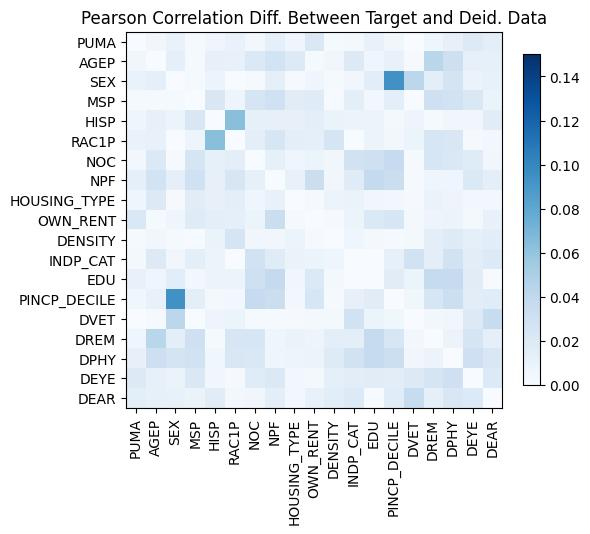

Data behind this chart, as committed beside it:
, PUMA, AGEP, SEX, MSP, HISP, RAC1P, NOC, NPF, HOUSING_TYPE, OWN_RENT, DENSITY, INDP_CAT, EDU, PINCP_DECILE, DVET, DREM, DPHY, DEYE, DEAR
PUMA, 1.1435297153639112e-14, -0.005268, 0.01019, 0.002143, 0.006879, -0.01026, -0.004485, -0.01296, 0.006567, 0.02185, 0.002187, -0.002725, -0.01058, -0.00533, -0.0002061, -0.006744, -0.01225, 0.01958, 0.01423
AGEP, -0.005268, 5.551115123125783e-16, -0.01321, 0.002043, -0.01192, -0.01103, -0.02076, -0.02758, 0.01951, -0.001828, -0.005107, 0.01982, 0.006191, 0.01094, 0.001688, -0.04281, -0.03205, 0.01213, 0.01279
SEX, 0.01019, -0.01321, -2.2648549702353193e-14, 0.002249, 0.009345, -0.0004971, -0.001274, 0.01398, -0.00163, 0.006416, 0.001853, -0.004727, 0.01585, 0.094, 0.04211, 0.01478, 0.02642, -0.009934, 0.01157
MSP, 0.002143, 0.002043, 0.002249, 0.0, 0.02279, 0.00759, -0.02562, -0.03027, -0.01653, -0.01764, 0.0006481, 0.01483, 0.004175, 0.01486, 0.0003573, -0.03143, -0.02908, 0.02179, 0.009621
HISP, 0.006879, -0.01192, 0.009345, 0.02279, -7.882583474838611e-15, 0.06339, -0.01288, -0.01188, 0.01194, -0.01472, -0.009509, -0.009266, 0.009343, 0.002631, 0.007542, -0.002074, -0.005302, 0.004704, -0.01678
RAC1P, -0.01026, -0.01103, -0.0004971, 0.00759, 0.06339, -1.3322676295501878e-15, 0.0149, 0.02391, -0.01471, 0.01386, -0.02484, 0.0002556, -0.008962, -0.00403, -0.009297, 0.02362, 0.02243, -0.00151, 0.004597
NOC, -0.004485, -0.02076, -0.001274, -0.02562, -0.01288, 0.0149, 0.0, 0.01242, 0.006498, -0.00804, 0.004832, -0.02819, -0.03142, -0.03691, -0.001852, 0.02372, 0.02111, -0.01816, -0.00495
NPF, -0.01296, -0.02758, 0.01398, -0.03027, -0.01188, 0.02391, 0.01242, 0.0, 0.01128, 0.0337, -0.004898, -0.01789, -0.03797, -0.03366, 0.001326, 0.006235, 0.006578, -0.02108, -0.01414
HOUSING_TYPE, 0.006567, 0.01951, -0.00163, -0.01653, 0.01194, -0.01471, 0.006498, 0.01128, 2.6867397195928788e-14, 0.00129, 0.009188, -0.0096, 0.004831, -0.003612, -0.001259, -0.009851, -0.007118, 0.004616, 0.004473
OWN_RENT, 0.02185, -0.001828, 0.006416, -0.01764, -0.01472, 0.01386, -0.00804, 0.0337, 0.00129, -1.8762769116165146e-14, 0.001643, -0.008131, 0.02076, 0.02408, -0.003206, 0.007108, 0.008153, -0.002663, -0.01112
DENSITY, 0.002187, -0.005107, 0.001853, 0.0006481, -0.009509, -0.02484, 0.004832, -0.004898, 0.009188, 0.001643, -1.2212453270876722e-15, -0.006867, -0.002697, 0.002335, -0.003288, -0.01435, -0.01862, 0.01348, 0.01607
INDP_CAT, -0.002725, 0.01982, -0.004727, 0.01483, -0.009266, 0.0002556, -0.02819, -0.01789, -0.0096, -0.008131, -0.006867, 0.0, 0.000499, 0.0122, 0.02853, -0.01463, -0.0291, -0.01532, -0.01999
EDU, -0.01058, 0.006191, 0.01585, 0.004175, 0.009343, -0.008962, -0.03142, -0.03797, 0.004831, 0.02076, -0.002697, 0.000499, -1.4432899320127035e-15, 0.01669, -0.009035, -0.0368, -0.03741, -0.01678, 0.0008062
PINCP_DECILE, -0.00533, 0.01094, 0.094, 0.01486, 0.002631, -0.00403, -0.03691, -0.03366, -0.003612, 0.02408, 0.002335, 0.0122, 0.01669, -9.325873406851315e-15, -0.00585, -0.02369, -0.03233, -0.01575, 0.01746
DVET, -0.0002061, 0.001688, 0.04211, 0.0003573, 0.007542, -0.009297, -0.001852, 0.001326, -0.001259, -0.003206, -0.003288, 0.02853, -0.009035, -0.00585, -8.548717289613705e-15, 0.00395, 0.004905, -0.01986, 0.03531
DREM, -0.006744, -0.04281, 0.01478, -0.03143, -0.002074, 0.02362, 0.02372, 0.006235, -0.009851, 0.007108, -0.01435, -0.01463, -0.0368, -0.02369, 0.00395, 9.992007221626409e-16, -0.008434, -0.02516, -0.01378
DPHY, -0.01225, -0.03205, 0.02642, -0.02908, -0.005302, 0.02243, 0.02111, 0.006578, -0.007118, 0.008153, -0.01862, -0.0291, -0.03741, -0.03233, 0.004905, -0.008434, 1.1102230246251565e-16, -0.0313, -0.0227
DEYE, 0.01958, 0.01213, -0.009934, 0.02179, 0.004704, -0.00151, -0.01816, -0.02108, 0.004616, -0.002663, 0.01348, -0.01532, -0.01678, -0.01575, -0.01986, -0.02516, -0.0313, -1.1213252548714081e-14, 0.02009
DEAR, 0.01423, 0.01279, 0.01157, 0.009621, -0.01678, 0.004597, -0.00495, -0.01414, 0.004473, -0.01112, 0.01607, -0.01999, 0.0008062, 0.01746, 0.03531, -0.01378, -0.0227, 0.02009, 4.884981308350689e-15
